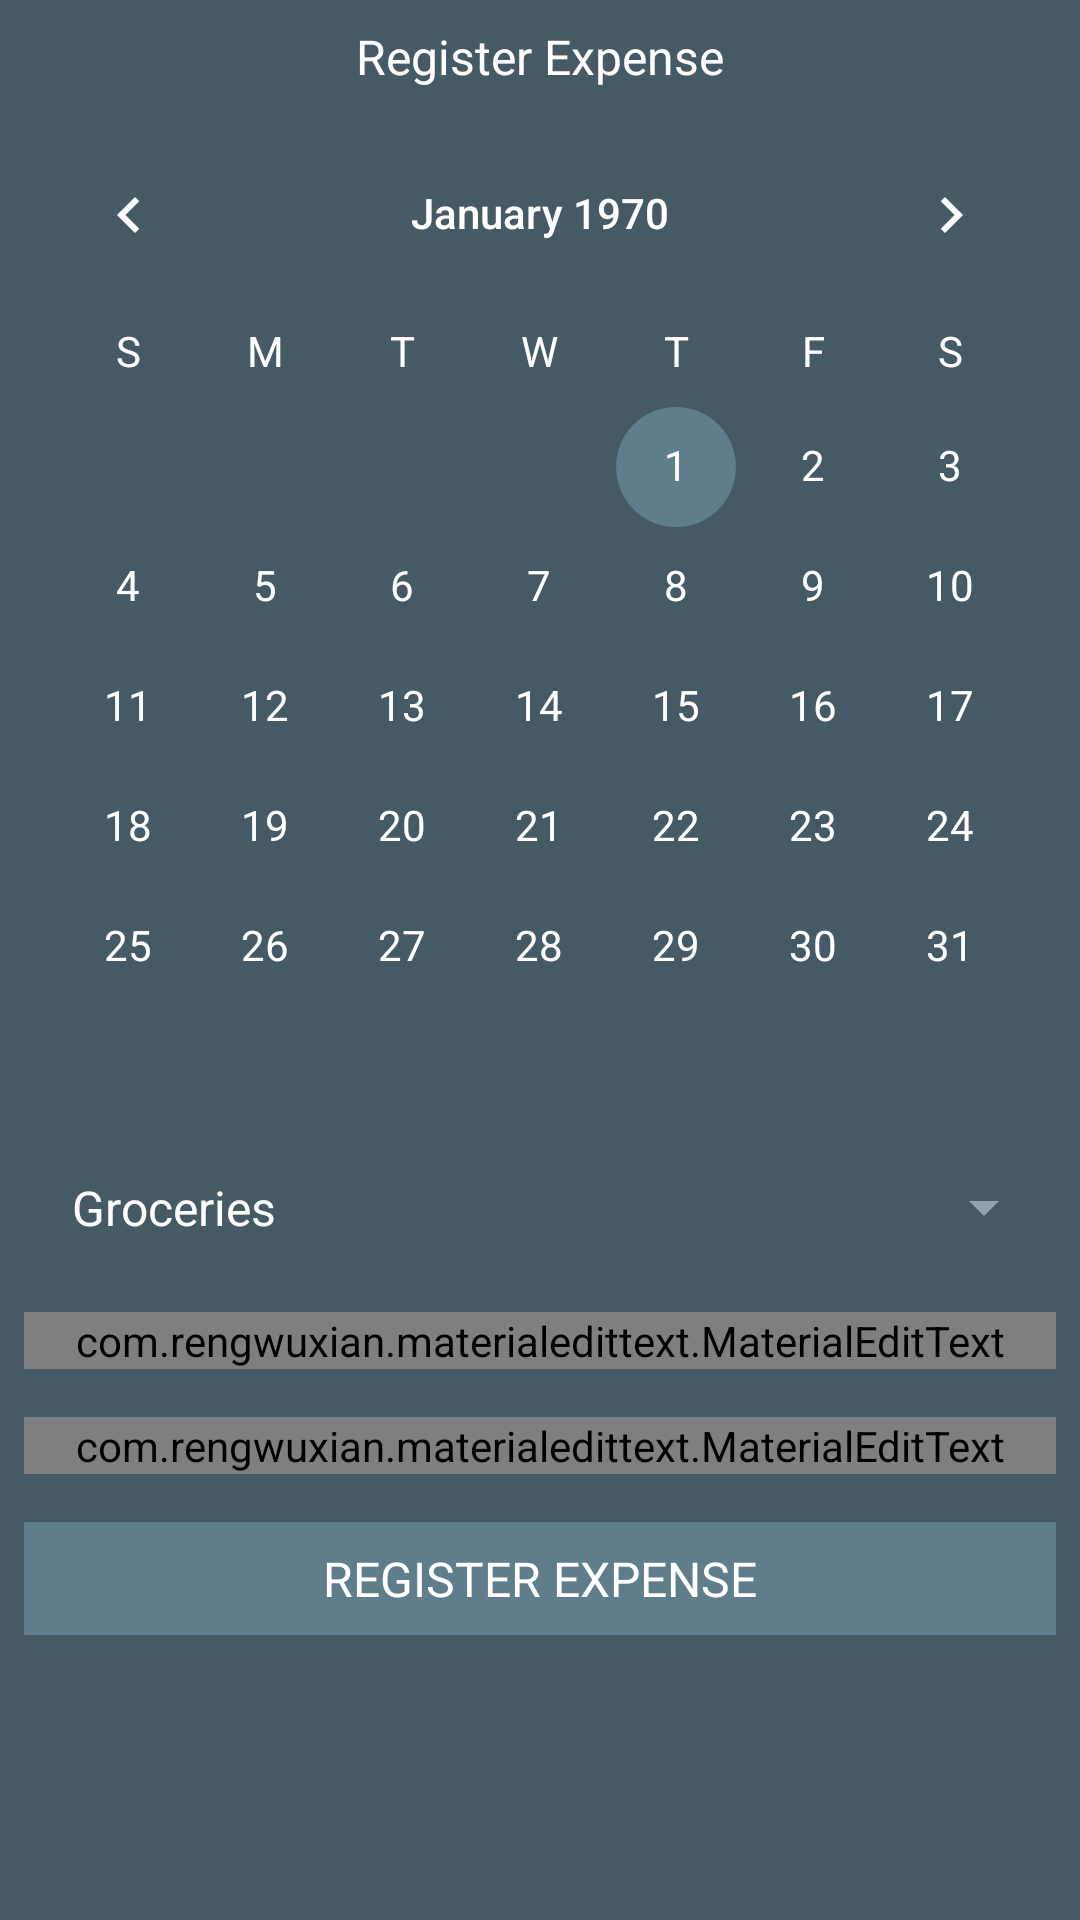

Write the Android layout XML for this screen, with the resource values it uses.
<!-- AndroidManifest.xml: application theme Theme.AppCompat.NoActionBar -->
<!-- res/layout/activity_register_expense.xml -->
<?xml version="1.0" encoding="utf-8"?>
<ScrollView
    xmlns:android="http://schemas.android.com/apk/res/android"
    android:layout_width="fill_parent"
    android:layout_height="fill_parent"
    android:fillViewport="true">
    <RelativeLayout xmlns:android="http://schemas.android.com/apk/res/android"
        xmlns:app="http://schemas.android.com/apk/res-auto"
        xmlns:tools="http://schemas.android.com/tools"
        android:background="@color/colorPrimaryDark"
        android:layout_width="match_parent"
        android:layout_height="wrap_content"
        tools:context="se.mah.m11p0121.privateeconomy.RegisterExpenseActivity">

        <TextView
            android:id="@+id/register_expense_header"
            android:gravity="center"
            android:layout_margin="8dp"
            android:textSize="16sp"
            android:textColor="@android:color/white"
            android:text="@string/register_expense"
            android:layout_width="match_parent"
            android:layout_height="wrap_content" />

        <CalendarView
            android:id="@+id/expenseCalendar"
            android:background="@color/colorPrimary"
            android:backgroundTint="@color/colorPrimaryDark"
            android:theme="@style/CalenderViewCustom"
            android:dateTextAppearance="@style/CalenderViewDateCustomText"
            android:weekDayTextAppearance="@style/CalenderViewWeekCustomText"
            android:layout_below="@id/register_expense_header"
            android:layout_width="match_parent"
            android:layout_height="wrap_content" />

        <android.support.v7.widget.AppCompatSpinner
            android:id="@+id/expenseSpinner"
            android:entries="@array/expense_array"
            android:backgroundTint="@color/colorPrimaryLight"
            android:foregroundTint="@android:color/white"
            android:layout_margin="8dp"
            android:padding="8dp"
            android:layout_below="@id/expenseCalendar"
            android:layout_width="match_parent"
            android:layout_height="wrap_content" />

        <com.rengwuxian.materialedittext.MaterialEditText
            android:id="@+id/edtExpenseTitle"
            android:hint="@string/title"
            android:textColorHint="@android:color/white"
            android:textColor="@android:color/white"
            android:textSize="24sp"
            android:layout_margin="8dp"
            android:layout_below="@+id/expenseSpinner"
            android:layout_width="match_parent"
            android:layout_height="wrap_content"
            app:met_baseColor="@android:color/white"
            app:met_floatingLabel="highlight"
            app:met_primaryColor="@android:color/white"
            app:met_singleLineEllipsis="true"
            />

        <com.rengwuxian.materialedittext.MaterialEditText
            android:id="@+id/edtExpenseAmount"
            android:hint="@string/amount"
            android:inputType="number"
            android:textColorHint="@android:color/white"
            android:textColor="@android:color/white"
            android:textSize="24sp"
            android:layout_margin="8dp"
            android:layout_below="@+id/edtExpenseTitle"
            android:layout_width="match_parent"
            android:layout_height="wrap_content"
            app:met_baseColor="@android:color/white"
            app:met_floatingLabel="highlight"
            app:met_primaryColor="@android:color/white"
            app:met_singleLineEllipsis="true"
            />

        <Button
            android:id="@+id/register_expense_to_database_btn"
            android:text="@string/register_expense"
            android:textColor="@android:color/white"
            android:layout_below="@+id/edtExpenseAmount"
            android:layout_centerInParent="true"
            android:layout_margin="8dp"
            android:padding="8dp"
            android:theme="@style/ButtonStyle"
            android:layout_width="match_parent"
            android:layout_height="wrap_content" />
    </RelativeLayout>


</ScrollView>
<!-- resources referenced by this layout -->
<resources>
  <string-array name="expense_array">
          <item>Groceries</item>
          <item>Leisure</item>
          <item>Travel</item>
          <item>Living</item>
          <item>Other</item>
      </string-array>
  <color name="colorPrimary">#607D8B</color>
  <color name="colorPrimaryDark">#455A64</color>
  <color name="colorPrimaryLight">#90A4AE</color>
  <string name="amount">Amount</string>
  <string name="register_expense">Register Expense</string>
  <string name="title">Title</string>
  <style name="ButtonStyle" parent="android:Theme">
          <item name="android:buttonStyle">@style/myButton</item>
      </style>
  <style name="CalenderViewCustom" parent="Theme.AppCompat">
          <item name="colorAccent">@color/colorPrimary</item>
          <item name="colorPrimary">@color/white</item>
      </style>
  <style name="CalenderViewDateCustomText" parent="android:TextAppearance.DeviceDefault.Small">
          <item name="android:textColor">@color/white</item>
          <item name="android:weekNumberColor">@color/colorPrimary</item>
      </style>
  <style name="CalenderViewWeekCustomText" parent="android:TextAppearance.DeviceDefault.Small">
          <item name="android:textColor">@color/white</item>
      </style>
  <style name="myButton">
          <item name="android:gravity">center</item>
          <item name="android:textAllCaps">true</item>
          <item name="android:background">@color/colorPrimary</item>
      </style>
  <color name="white">@android:color/white</color>
</resources>
